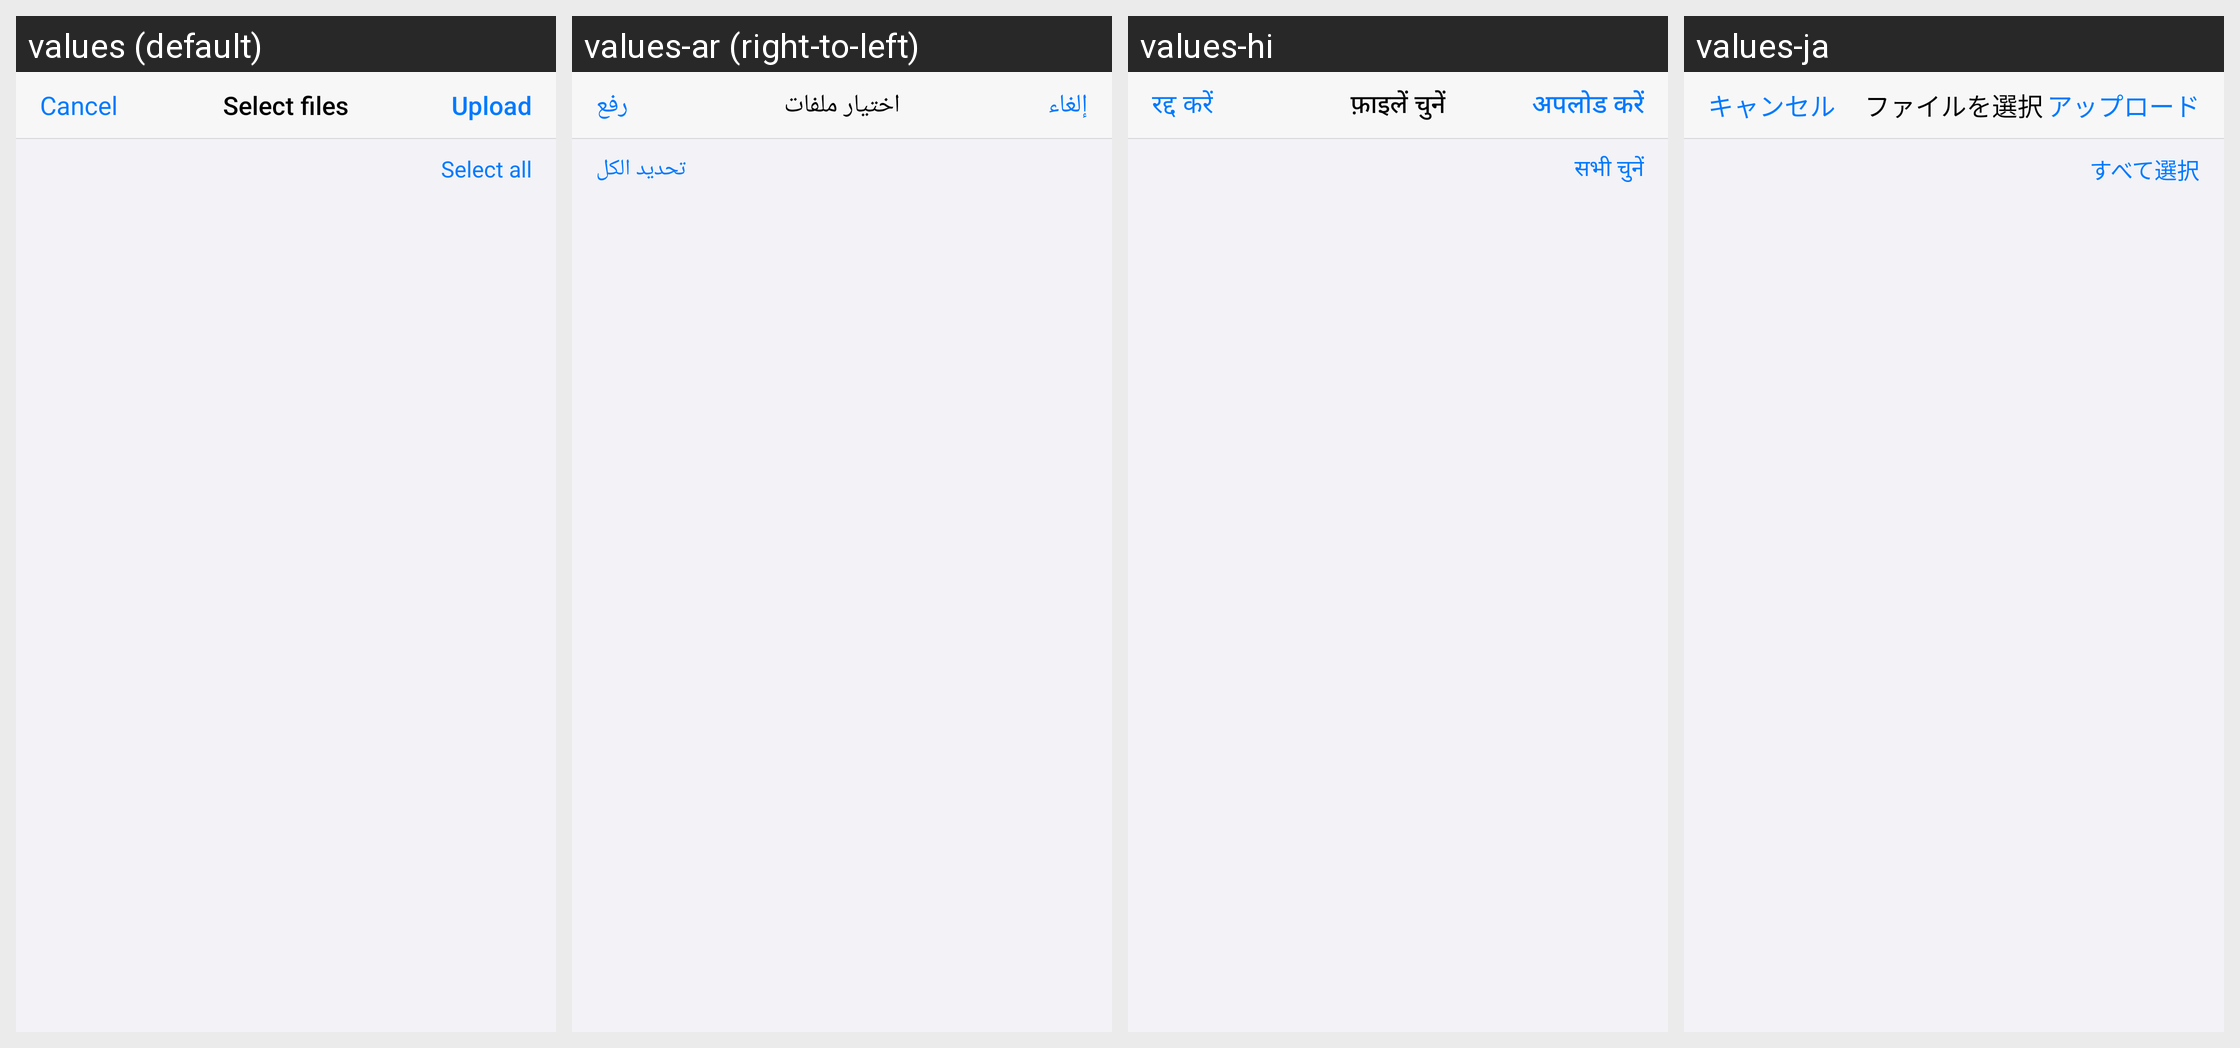

The same Android screen rendered under several of its app's locales, left to right. List the strings drawn on it with the default value and each locale's translation.
Android screen res/layout/dialog_library_picker.xml rendered under 4 locales, left to right: values (default), values-ar (right-to-left), values-hi, values-ja. Device: Nexus 5 (rendered at 1080×1920; each locale shown at half size, 540×960, under a caption strip naming it); theme Theme.Epub_reader.
Other locales in the repository, not shown: values-de, values-es, values-fr, values-in, values-it, values-ko, values-pl, values-pt, values-tl, values-tr, values-vi, values-zh.
Strings drawn on this screen, with the default value and each locale's value (text and hints the layout hard-codes, and strings that could not be matched under every locale, appear in the picture but are not listed):

cancel
  values: Cancel
  values-ar: إلغاء
  values-hi: रद्द करें
  values-ja: キャンセル

select_files
  values: Select files
  values-ar: اختيار ملفات
  values-hi: फ़ाइलें चुनें
  values-ja: ファイルを選択

upload
  values: Upload
  values-ar: رفع
  values-hi: अपलोड करें
  values-ja: アップロード

select_all
  values: Select all
  values-ar: تحديد الكل
  values-hi: सभी चुनें
  values-ja: すべて選択
